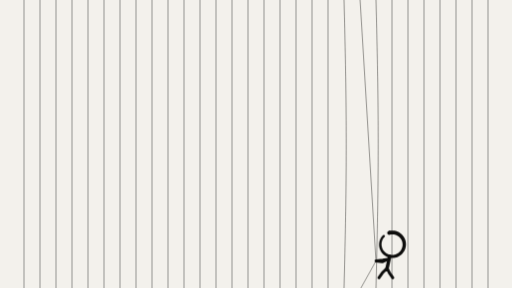
t = 0.00 s
t = 1.50 s: frame unchanged from t = 0.00 s, image omitted
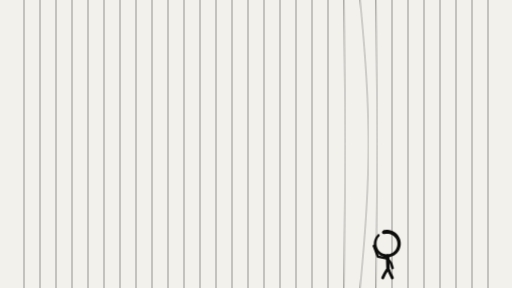
t = 3.00 s
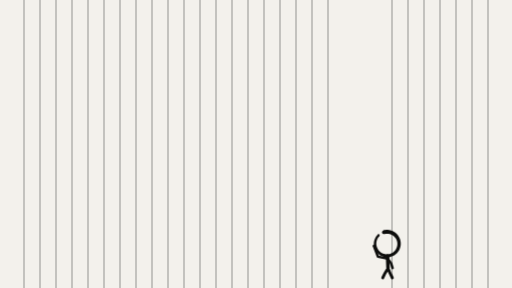
t = 4.50 s
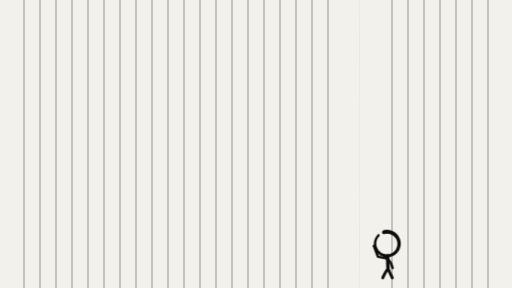
t = 6.00 s
t = 7.50 s: frame unchanged from t = 4.50 s, image omitted

The animated SVG that drew these frames (rendered in a browser with its animation timeline set to each time). Animation: 3 CSS @keyframes rules; one cycle of 9.00 s, repeats indefinitely.

<svg xmlns="http://www.w3.org/2000/svg" viewBox="0 0 1600 900" width="1600" height="900" role="img" preserveAspectRatio="xMidYMid slice"><title>Strings: a figure plucks one of a row of strings and watches it ring</title><style>.v{transform-origin:1125px 0;animation:v 9s infinite}.v2{transform-origin:1075px 0}.v3{transform-origin:1175px 0}.v2,.v3{animation:v 9s infinite}@keyframes v{0%,23.99%{transform:scaleX(1)}24.00%{transform:scaleX(1.000)}26.30%{transform:scaleX(-0.869)}28.60%{transform:scaleX(0.756)}30.90%{transform:scaleX(-0.657)}33.20%{transform:scaleX(0.571)}35.50%{transform:scaleX(-0.497)}37.80%{transform:scaleX(0.432)}40.10%{transform:scaleX(-0.375)}42.40%{transform:scaleX(0.326)}44.70%{transform:scaleX(-0.284)}47.00%{transform:scaleX(0.247)}49.30%{transform:scaleX(-0.214)}51.60%{transform:scaleX(0.186)}53.90%{transform:scaleX(-0.162)}56.20%{transform:scaleX(0.141)}58.50%{transform:scaleX(-0.122)}60.80%{transform:scaleX(0.106)}63.10%{transform:scaleX(-0.093)}65.40%{transform:scaleX(0.080)}67.70%{transform:scaleX(-0.070)}70.00%{transform:scaleX(0.061)}72.30%{transform:scaleX(-0.053)}74.60%{transform:scaleX(0.046)}76.90%{transform:scaleX(-0.040)}79.20%{transform:scaleX(0.035)}82%,100%{transform:scaleX(0)}}.held{animation:held 9s step-end infinite}.free{animation:free 9s step-end infinite}@keyframes held{0%{opacity:1}24%{opacity:0}}@keyframes free{0%{opacity:0}24%{opacity:1}}@media (prefers-reduced-motion:reduce){*{animation:none!important}}</style><rect width="1600" height="900" fill="#F3F1EC"/><g fill="none" stroke="#0D0D0C" stroke-width="1.3"><path d="M75 -5V905M125 -5V905M175 -5V905M225 -5V905M275 -5V905M325 -5V905M375 -5V905M425 -5V905M475 -5V905M525 -5V905M575 -5V905M625 -5V905M675 -5V905M725 -5V905M775 -5V905M825 -5V905M875 -5V905M925 -5V905M975 -5V905M1025 -5V905M1225 -5V905M1275 -5V905M1325 -5V905M1375 -5V905M1425 -5V905M1475 -5V905M1525 -5V905"/><path class="v2" d="M1075 -5l0.5 19 0.4 18.9 0.5 19 0.4 18.9 0.5 19 0.4 19 0.4 18.9 0.4 19 0.4 18.9 0.4 19 0.3 18.9 0.3 19 0.4 19 0.3 18.9 0.2 19 0.3 18.9 0.2 19 0.2 19 0.1 18.9 0.2 19 0.1 18.9 0 19 0.1 18.9 0 19 0 19-0.1 18.9 0 19-0.1 18.9-0.2 19-0.1 19-0.2 18.9-0.2 19-0.3 18.9-0.2 19-0.3 18.9-0.4 19-0.3 19-0.3 18.9-0.4 19-0.4 18.9-0.4 19-0.4 19-0.4 18.9-0.5 19-0.4 18.9-0.5 19-0.4 18.9-0.5 19"/><path class="v3" d="M1175 -5l0.5 19 0.4 18.9 0.5 19 0.4 18.9 0.5 19 0.4 19 0.4 18.9 0.4 19 0.4 18.9 0.4 19 0.3 18.9 0.3 19 0.4 19 0.3 18.9 0.2 19 0.3 18.9 0.2 19 0.2 19 0.1 18.9 0.2 19 0.1 18.9 0 19 0.1 18.9 0 19 0 19-0.1 18.9 0 19-0.1 18.9-0.2 19-0.1 19-0.2 18.9-0.2 19-0.3 18.9-0.2 19-0.3 18.9-0.4 19-0.3 19-0.3 18.9-0.4 19-0.4 18.9-0.4 19-0.4 19-0.4 18.9-0.5 19-0.4 18.9-0.5 19-0.4 18.9-0.5 19"/><path class="held" d="M1125 -5L1175 815.5L1125 905"/><g class="free"><path class="v" d="M1125 -5l3.3 19 3.2 18.9 3.3 19 3.1 18.9 3.2 19 3 19 3 18.9 2.9 19 2.8 18.9 2.6 19 2.6 18.9 2.4 19 2.2 19 2.1 18.9 1.9 19 1.7 18.9 1.5 19 1.4 19 1.1 18.9 1 19 0.7 18.9 0.6 19 0.3 18.9 0.1 19-0.1 19-0.3 18.9-0.6 19-0.7 18.9-1 19-1.1 19-1.4 18.9-1.5 19-1.7 18.9-1.9 19-2.1 18.9-2.2 19-2.4 19-2.6 18.9-2.6 19-2.8 18.9-2.9 19-3 19-3 18.9-3.2 19-3.1 18.9-3.3 19-3.2 18.9-3.3 19"/></g></g><g class="held"><g fill="#0D0D0C"><path d="M1214.52 721.74L1218.91 720.85L1223.37 720.42L1227.84 720.44L1232.28 720.92L1236.65 721.86L1240.89 723.24L1244.96 725.04L1248.82 727.25L1252.43 729.84L1255.75 732.79L1258.75 736.06L1261.4 739.61L1263.66 743.42L1265.52 747.43L1266.95 751.6L1267.95 755.9L1268.5 760.27L1268.6 764.68L1268.25 769.06L1267.45 773.38L1266.21 777.59L1264.54 781.65L1262.48 785.51L1260.02 789.13L1257.22 792.48L1254.08 795.52L1250.66 798.22L1246.98 800.55L1243.08 802.49L1239.01 804.01L1234.81 805.11L1230.53 805.77L1226.2 805.99L1221.88 805.76L1217.61 805.09L1213.43 803.99L1209.4 802.47L1205.54 800.54L1201.91 798.23L1198.54 795.56L1195.47 792.56L1192.72 789.27L1190.33 785.71L1188.31 781.93L1186.7 777.97L1185.5 773.87L1184.73 769.67L1184.4 765.43L1184.51 761.17L1185.05 756.95L1186.02 752.81L1187.41 748.8L1189.2 744.96L1191.37 741.33L1193.9 737.94L1196.77 734.83L1201.82 739.88L1199.51 742.5L1197.5 745.34L1195.78 748.37L1194.39 751.55L1193.34 754.85L1192.63 758.24L1192.27 761.68L1192.27 765.13L1192.62 768.56L1193.32 771.93L1194.36 775.21L1195.73 778.36L1197.41 781.35L1199.39 784.14L1201.65 786.72L1204.15 789.04L1206.87 791.09L1209.79 792.85L1212.87 794.3L1216.07 795.43L1219.37 796.22L1222.73 796.66L1226.11 796.76L1229.48 796.51L1232.8 795.91L1236.04 794.98L1239.16 793.72L1242.13 792.16L1244.93 790.29L1247.51 788.16L1249.85 785.77L1251.93 783.16L1253.74 780.35L1255.24 777.38L1256.43 774.27L1257.29 771.06L1257.81 767.79L1258 764.48L1257.85 761.17L1257.36 757.91L1256.53 754.71L1255.39 751.62L1253.93 748.67L1252.19 745.89L1250.17 743.31L1247.89 740.95L1245.39 738.84L1242.7 737L1239.83 735.45L1236.82 734.2L1233.7 733.27L1230.51 732.67L1227.28 732.39L1224.04 732.45L1220.83 732.85L1217.69 733.57Z"/><circle cx="1216.1" cy="727.65" r="6.12"/><circle cx="1199.29" cy="737.36" r="3.57"/></g><g fill="none" stroke="#0D0D0C" stroke-linecap="round" stroke-linejoin="round"><path d="M1217.75 800.5L1209.5 838" stroke-width="10.8"/><path d="M1215.94 808.75L1196 812.5L1175 814.75M1215.94 808.75L1194.5 818.5L1175 816.25" stroke-width="7.8"/><path d="M1209.5 838L1194.5 853L1184 868M1209.5 838L1217 853L1227.5 868" stroke-width="9"/></g></g><g class="free"><g fill="#0D0D0C"><path d="M1198.26 719.54L1202.66 718.65L1207.11 718.22L1211.59 718.24L1216.03 718.73L1220.39 719.66L1224.63 721.04L1228.7 722.84L1232.57 725.05L1236.18 727.64L1239.5 730.59L1242.5 733.86L1245.14 737.41L1247.41 741.22L1249.26 745.23L1250.7 749.41L1251.7 753.7L1252.25 758.08L1252.35 762.48L1251.99 766.86L1251.19 771.18L1249.95 775.39L1248.29 779.45L1246.22 783.31L1243.77 786.93L1240.96 790.28L1237.83 793.32L1234.41 796.02L1230.73 798.35L1226.83 800.29L1222.76 801.81L1218.56 802.91L1214.27 803.58L1209.95 803.79L1205.63 803.57L1201.35 802.9L1197.18 801.79L1193.14 800.27L1189.29 798.34L1185.66 796.03L1182.29 793.36L1179.21 790.36L1176.46 787.07L1174.07 783.51L1172.06 779.73L1170.45 775.77L1169.25 771.67L1168.48 767.48L1168.15 763.23L1168.25 758.97L1168.79 754.75L1169.76 750.62L1171.15 746.61L1172.94 742.76L1175.12 739.13L1177.65 735.74L1180.51 732.64L1185.56 737.69L1183.26 740.3L1181.24 743.14L1179.53 746.17L1178.14 749.35L1177.08 752.65L1176.37 756.04L1176.01 759.48L1176.01 762.93L1176.36 766.36L1177.06 769.74L1178.1 773.01L1179.48 776.16L1181.16 779.15L1183.14 781.95L1185.39 784.52L1187.9 786.84L1190.62 788.9L1193.54 790.66L1196.61 792.11L1199.82 793.23L1203.12 794.02L1206.48 794.46L1209.86 794.56L1213.23 794.31L1216.55 793.71L1219.79 792.78L1222.91 791.53L1225.88 789.96L1228.67 788.1L1231.25 785.96L1233.6 783.57L1235.68 780.96L1237.48 778.15L1238.99 775.18L1240.17 772.07L1241.03 768.86L1241.56 765.59L1241.75 762.28L1241.59 758.98L1241.1 755.71L1240.28 752.51L1239.13 749.43L1237.68 746.47L1235.93 743.69L1233.91 741.11L1231.64 738.75L1229.14 736.64L1226.44 734.8L1223.57 733.25L1220.56 732L1217.45 731.07L1214.26 730.47L1211.03 730.2L1207.79 730.26L1204.58 730.65L1201.43 731.37Z"/><circle cx="1199.85" cy="725.46" r="6.12"/><circle cx="1183.04" cy="735.16" r="3.57"/></g><g fill="none" stroke="#0D0D0C" stroke-linecap="round" stroke-linejoin="round"><path d="M1211 799.15L1212.5 838" stroke-width="10.8"/><path d="M1211.33 807.7L1221.5 821.5L1226.75 837.25M1211.33 807.7L1181 802L1168.25 768.25" stroke-width="7.8"/><path d="M1212.5 838L1218.5 853L1226 868M1212.5 838L1203.5 853L1196 868" stroke-width="9"/></g></g></svg>
